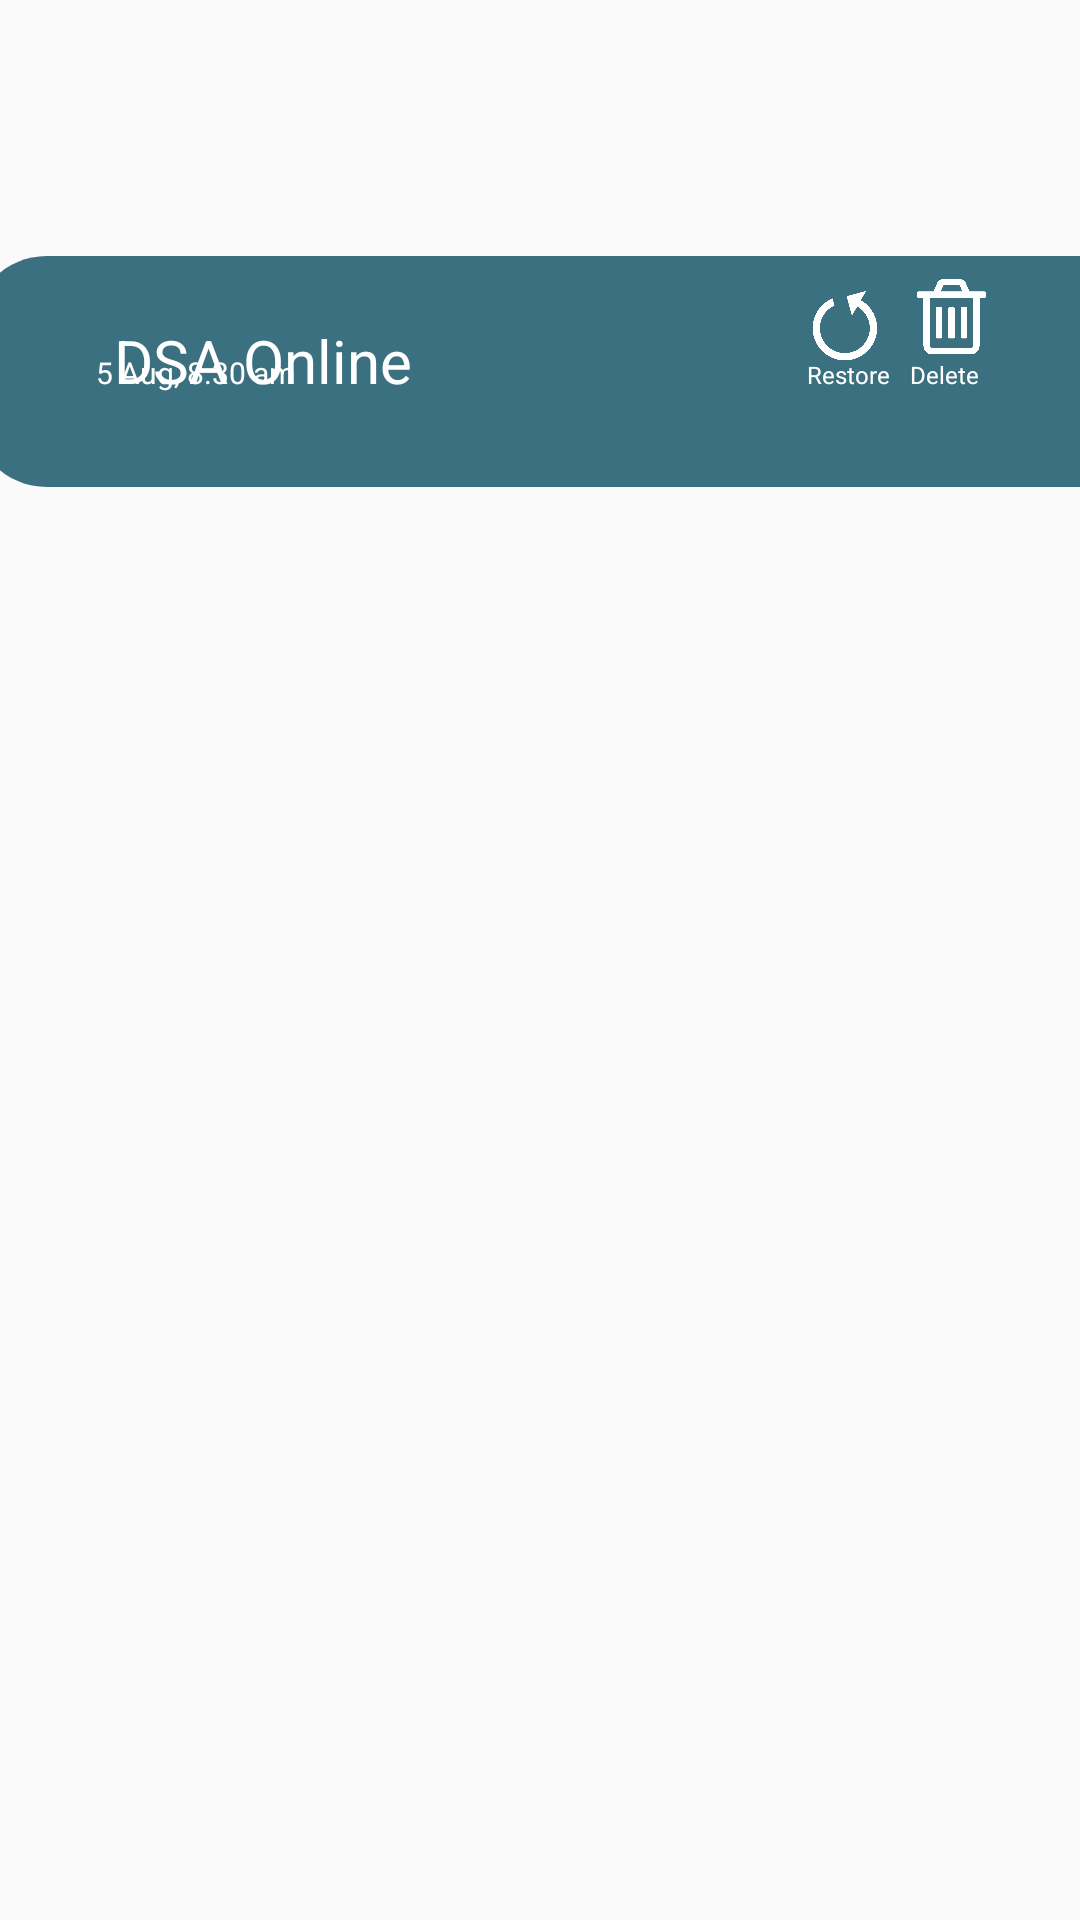

Here is an Android app screen rendered from its layout file. Give the layout XML and the strings, colors and styles it references.
<!-- AndroidManifest.xml: application theme AppTheme -->
<!-- res/layout/activity_completed.xml -->
<?xml version="1.0" encoding="utf-8"?>
<androidx.constraintlayout.widget.ConstraintLayout xmlns:android="http://schemas.android.com/apk/res/android"
    xmlns:app="http://schemas.android.com/apk/res-auto"
    xmlns:tools="http://schemas.android.com/tools"
    android:layout_width="match_parent"
    android:layout_height="match_parent"
    tools:context=".Completed">

    
    <View
        android:id="@+id/rectangle_2"
        android:layout_width="396dp"
        android:layout_height="77dp"
        android:layout_alignParentLeft="true"
        android:layout_marginLeft="7dp"
        android:layout_alignParentTop="true"
        android:layout_marginTop="72dp"
        android:background="@drawable/rectangle_2"
        app:layout_constraintBottom_toBottomOf="parent"
        app:layout_constraintEnd_toEndOf="parent"
        app:layout_constraintHorizontal_bias="0.389"
        app:layout_constraintStart_toStartOf="parent"
        app:layout_constraintTop_toTopOf="parent"
        app:layout_constraintVertical_bias="0.027"
        />

    
    <TextView
        android:id="@+id/dsa_online"
        android:layout_width="147dp"
        android:layout_height="24dp"
        android:layout_alignParentLeft="true"
        android:layout_alignParentTop="true"
        android:layout_marginLeft="38dp"
        android:layout_marginTop="91dp"
        android:gravity="top"
        android:text="@string/dsa_online"
        android:textAppearance="@style/dsa_online"
        app:layout_constraintBottom_toBottomOf="parent"
        app:layout_constraintEnd_toEndOf="parent"
        app:layout_constraintHorizontal_bias="0.0"
        app:layout_constraintStart_toStartOf="parent"
        app:layout_constraintTop_toTopOf="parent"
        app:layout_constraintVertical_bias="0.03" />

    
    <TextView
        android:id="@+id/aug_8_30_am"
        android:layout_width="147dp"
        android:layout_height="14dp"
        android:layout_alignParentLeft="true"
        android:layout_alignParentTop="true"
        android:layout_marginStart="8dp"
        android:layout_marginLeft="8dp"
        android:layout_marginTop="8dp"
        android:gravity="top"
        android:text="@string/aug_8_30_am"
        android:textAppearance="@style/aug_8_30_am"
        app:layout_constraintBottom_toBottomOf="parent"
        app:layout_constraintEnd_toEndOf="parent"
        app:layout_constraintHorizontal_bias="0.117"
        app:layout_constraintStart_toStartOf="parent"
        app:layout_constraintTop_toTopOf="parent"
        app:layout_constraintVertical_bias="0.177" />


    
    <View
        android:id="@+id/trash1"
        android:layout_width="25dp"
        android:layout_height="25dp"
        android:layout_alignParentLeft="true"
        android:layout_alignParentTop="true"
        android:background="@drawable/trash"
        app:layout_constraintBottom_toBottomOf="parent"
        app:layout_constraintEnd_toEndOf="parent"
        app:layout_constraintHorizontal_bias="0.909"
        app:layout_constraintStart_toStartOf="parent"
        app:layout_constraintTop_toTopOf="parent"
        app:layout_constraintVertical_bias="0.151" />

    
    <View
        android:id="@+id/restore1"
        android:layout_width="25dp"
        android:layout_height="25dp"
        android:layout_alignParentLeft="true"
        android:layout_alignParentTop="true"
        android:layout_marginStart="8dp"
        android:layout_marginLeft="8dp"
        android:layout_marginTop="8dp"
        android:background="@drawable/restore"
        app:layout_constraintBottom_toBottomOf="parent"
        app:layout_constraintEnd_toEndOf="parent"
        app:layout_constraintHorizontal_bias="0.801"
        app:layout_constraintStart_toStartOf="parent"
        app:layout_constraintTop_toTopOf="parent"
        app:layout_constraintVertical_bias="0.144" />

    
    <TextView
        android:id="@+id/restore"
        android:layout_width="33dp"
        android:layout_height="10dp"
        android:layout_alignParentLeft="true"
        android:layout_alignParentTop="true"
        android:layout_marginStart="8dp"
        android:layout_marginLeft="8dp"
        android:layout_marginTop="8dp"
        android:gravity="center_horizontal|top"
        android:text="@string/restore"
        android:textAppearance="@style/restore"
        app:layout_constraintBottom_toBottomOf="parent"
        app:layout_constraintEnd_toEndOf="parent"
        app:layout_constraintHorizontal_bias="0.81"
        app:layout_constraintStart_toStartOf="parent"
        app:layout_constraintTop_toTopOf="parent"
        app:layout_constraintVertical_bias="0.179" />

    
    <TextView
        android:id="@+id/delete"
        android:layout_width="33dp"
        android:layout_height="10dp"
        android:layout_alignParentLeft="true"
        android:layout_alignParentTop="true"
        android:layout_marginStart="8dp"
        android:layout_marginLeft="8dp"
        android:layout_marginTop="8dp"
        android:gravity="center_horizontal|top"
        android:text="@string/delete"
        android:textAppearance="@style/delete"
        android:textSize="8dp"
        app:layout_constraintBottom_toBottomOf="parent"
        app:layout_constraintEnd_toEndOf="parent"
        app:layout_constraintHorizontal_bias="0.91"
        app:layout_constraintStart_toStartOf="parent"
        app:layout_constraintTop_toTopOf="parent"
        app:layout_constraintVertical_bias="0.179" />







</androidx.constraintlayout.widget.ConstraintLayout>
<!-- resources referenced by this layout -->
<resources>
  <!-- drawable rectangle_2 (drawable) -->
  <vector
      xmlns:android="http://schemas.android.com/apk/res/android"
      xmlns:aapt="http://schemas.android.com/aapt"
      android:width="396dp"
      android:height="77dp"
      android:viewportWidth="396"
      android:viewportHeight="77"
      >
  
      <group>
  
          <clip-path
              android:pathData="M25 0H371C384.807 0 396 11.1929 396 25V52C396 65.8071 384.807 77 371 77H25C11.1929 77 0 65.8071 0 52V25C0 11.1929 11.1929 0 25 0Z"
              />
  
          <path
              android:pathData="M0 0V77H396V0"
              android:fillColor="#3B7080"
              />
  
      </group>
  
  </vector>
  <!-- drawable restore: png bitmap (drawable, 26688 bytes) -->
  <!-- drawable trash: png bitmap (drawable, 16312 bytes) -->
  <string name="aug_8_30_am">
  
          5 Aug, 8.30 am
      </string>
  <string name="delete">
  
          Delete
      </string>
  <string name="dsa_online">
  
          DSA Online
      </string>
  <string name="restore">
  
          Restore
      </string>
  <style name="aug_8_30_am">
  
          <item name="android:textSize">
              10sp
          </item>
  
          <item name="android:textColor">
              #FFFFFF
          </item>
  
      </style>
  <style name="delete">
  
          <item name="android:textSize">
              10sp
          </item>
  
          <item name="android:textColor">
              #FFFFFF
          </item>
  
      </style>
  <style name="dsa_online">
  
          <item name="android:textSize">
              20sp
          </item>
  
          <item name="android:textColor">
              #FFFFFF
          </item>
  
      </style>
  <style name="restore">
  
          <item name="android:textSize">
              8sp
          </item>
  
          <item name="android:textColor">
              #FFFFFF
          </item>
  
      </style>
  <style name="AppTheme" parent="Theme.AppCompat.Light.DarkActionBar">
          
          <item name="colorPrimary">@color/colorPrimary</item>
          <item name="colorPrimaryDark">@color/colorPrimaryDark</item>
          <item name="colorAccent">@color/colorAccent</item>
      </style>
  <!-- not gathered from this repository: default colours our renderer supplied (Android Studio template values) -->
  <color name="colorPrimary">#FF6200EE</color>
  <color name="colorPrimaryDark">#FF3700B3</color>
  <color name="colorAccent">#FF03DAC5</color>
</resources>
